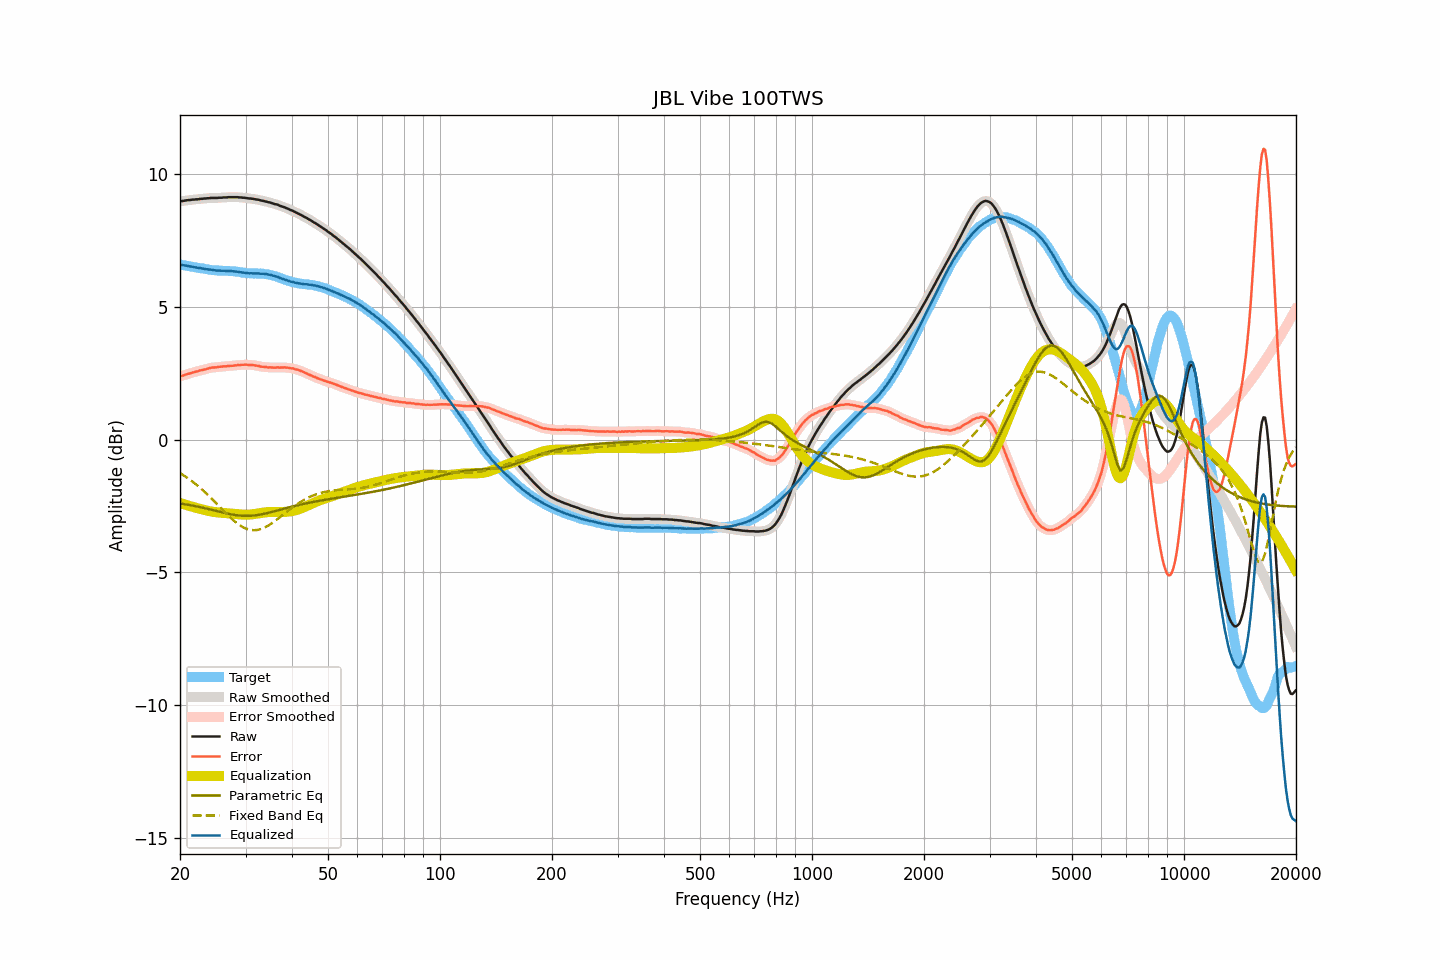

Source data for this figure (header and first rows):
frequency, raw, smoothed, error, error_smoothed, equalization, parametric_eq, fixed_band_eq, equalized_raw, equalized_smoothed, target
20.00, 8.98, 8.98, 2.39, 2.38, -2.38, -2.40, -1.26, 6.60, 6.60, 6.60
20.20, 8.98, 8.99, 2.40, 2.40, -2.40, -2.41, -1.30, 6.58, 6.58, 6.58
20.40, 8.99, 9.00, 2.42, 2.42, -2.42, -2.42, -1.33, 6.57, 6.57, 6.57
20.61, 9.00, 9.00, 2.44, 2.44, -2.44, -2.43, -1.37, 6.56, 6.56, 6.56
20.81, 9.01, 9.01, 2.46, 2.46, -2.46, -2.44, -1.41, 6.55, 6.55, 6.55
21.02, 9.02, 9.02, 2.48, 2.48, -2.48, -2.45, -1.46, 6.54, 6.54, 6.54
21.23, 9.02, 9.03, 2.49, 2.50, -2.50, -2.46, -1.50, 6.53, 6.53, 6.53
21.44, 9.03, 9.03, 2.51, 2.51, -2.51, -2.47, -1.54, 6.52, 6.52, 6.52
21.66, 9.04, 9.04, 2.53, 2.53, -2.53, -2.48, -1.59, 6.51, 6.51, 6.51
21.87, 9.04, 9.05, 2.55, 2.55, -2.55, -2.49, -1.64, 6.49, 6.50, 6.50
22.09, 9.05, 9.05, 2.57, 2.56, -2.56, -2.51, -1.68, 6.49, 6.49, 6.49
22.31, 9.05, 9.06, 2.58, 2.58, -2.58, -2.52, -1.74, 6.47, 6.48, 6.48
22.54, 9.06, 9.06, 2.60, 2.60, -2.60, -2.53, -1.79, 6.47, 6.47, 6.46
22.76, 9.07, 9.07, 2.62, 2.61, -2.61, -2.55, -1.84, 6.46, 6.46, 6.45
22.99, 9.07, 9.08, 2.62, 2.63, -2.63, -2.56, -1.89, 6.44, 6.45, 6.45
23.22, 9.08, 9.08, 2.64, 2.64, -2.64, -2.57, -1.95, 6.44, 6.44, 6.44
23.45, 9.08, 9.08, 2.65, 2.65, -2.66, -2.59, -2.00, 6.42, 6.43, 6.43
23.69, 9.09, 9.09, 2.67, 2.67, -2.67, -2.60, -2.06, 6.42, 6.42, 6.42
23.92, 9.09, 9.10, 2.69, 2.69, -2.69, -2.61, -2.12, 6.41, 6.41, 6.41
24.16, 9.10, 9.10, 2.71, 2.71, -2.70, -2.63, -2.18, 6.40, 6.40, 6.40
24.40, 9.10, 9.10, 2.72, 2.72, -2.71, -2.64, -2.24, 6.39, 6.39, 6.38
24.65, 9.10, 9.10, 2.72, 2.72, -2.72, -2.66, -2.30, 6.38, 6.38, 6.38
24.89, 9.10, 9.10, 2.72, 2.72, -2.73, -2.67, -2.36, 6.38, 6.38, 6.38
25.14, 9.10, 9.11, 2.72, 2.73, -2.74, -2.69, -2.42, 6.37, 6.37, 6.38
25.39, 9.11, 9.11, 2.75, 2.74, -2.74, -2.70, -2.48, 6.37, 6.37, 6.37
25.65, 9.11, 9.11, 2.75, 2.75, -2.75, -2.72, -2.55, 6.37, 6.37, 6.37
25.91, 9.11, 9.12, 2.75, 2.75, -2.75, -2.73, -2.61, 6.36, 6.37, 6.36
26.16, 9.12, 9.12, 2.76, 2.76, -2.76, -2.75, -2.67, 6.37, 6.36, 6.36
26.43, 9.12, 9.12, 2.76, 2.76, -2.76, -2.76, -2.73, 6.36, 6.36, 6.36
26.69, 9.12, 9.13, 2.77, 2.77, -2.77, -2.78, -2.79, 6.35, 6.36, 6.36
26.96, 9.13, 9.13, 2.78, 2.77, -2.77, -2.79, -2.85, 6.36, 6.36, 6.36
27.23, 9.13, 9.13, 2.78, 2.78, -2.78, -2.80, -2.91, 6.35, 6.35, 6.35
27.50, 9.13, 9.13, 2.78, 2.78, -2.78, -2.81, -2.97, 6.35, 6.35, 6.35
27.77, 9.13, 9.13, 2.78, 2.79, -2.79, -2.82, -3.02, 6.34, 6.34, 6.35
28.05, 9.13, 9.13, 2.80, 2.80, -2.80, -2.83, -3.07, 6.34, 6.34, 6.34
28.33, 9.13, 9.13, 2.80, 2.80, -2.80, -2.84, -3.12, 6.33, 6.33, 6.33
28.62, 9.13, 9.13, 2.81, 2.81, -2.81, -2.85, -3.17, 6.33, 6.32, 6.32
28.90, 9.12, 9.13, 2.81, 2.81, -2.81, -2.86, -3.21, 6.31, 6.31, 6.32
29.19, 9.12, 9.12, 2.82, 2.82, -2.82, -2.86, -3.25, 6.31, 6.30, 6.30
29.48, 9.11, 9.12, 2.82, 2.82, -2.82, -2.87, -3.29, 6.29, 6.30, 6.29
29.78, 9.11, 9.11, 2.82, 2.83, -2.82, -2.87, -3.32, 6.29, 6.29, 6.29
30.08, 9.10, 9.10, 2.83, 2.82, -2.82, -2.87, -3.34, 6.28, 6.28, 6.28
30.38, 9.09, 9.09, 2.82, 2.82, -2.82, -2.87, -3.37, 6.27, 6.27, 6.27
30.68, 9.08, 9.09, 2.81, 2.82, -2.82, -2.87, -3.38, 6.26, 6.27, 6.27
30.99, 9.08, 9.08, 2.82, 2.82, -2.82, -2.87, -3.40, 6.27, 6.26, 6.26
31.30, 9.07, 9.07, 2.81, 2.81, -2.81, -2.86, -3.40, 6.26, 6.26, 6.26
31.61, 9.06, 9.06, 2.81, 2.80, -2.80, -2.85, -3.41, 6.26, 6.26, 6.26
31.93, 9.05, 9.05, 2.79, 2.80, -2.79, -2.85, -3.40, 6.26, 6.26, 6.26
32.24, 9.04, 9.04, 2.78, 2.78, -2.78, -2.84, -3.40, 6.26, 6.26, 6.26
32.57, 9.03, 9.03, 2.78, 2.77, -2.77, -2.83, -3.39, 6.26, 6.26, 6.25
32.89, 9.01, 9.02, 2.75, 2.76, -2.76, -2.82, -3.37, 6.25, 6.25, 6.26
33.22, 9.00, 9.00, 2.75, 2.75, -2.75, -2.81, -3.35, 6.25, 6.25, 6.26
33.55, 8.99, 8.99, 2.74, 2.74, -2.74, -2.79, -3.33, 6.25, 6.25, 6.25
33.89, 8.97, 8.98, 2.74, 2.74, -2.74, -2.78, -3.30, 6.24, 6.24, 6.24
34.23, 8.96, 8.96, 2.73, 2.73, -2.73, -2.77, -3.26, 6.23, 6.23, 6.23
34.57, 8.94, 8.95, 2.72, 2.73, -2.72, -2.75, -3.23, 6.22, 6.22, 6.22
34.92, 8.93, 8.93, 2.72, 2.72, -2.72, -2.74, -3.19, 6.21, 6.21, 6.21
35.27, 8.91, 8.91, 2.72, 2.72, -2.72, -2.72, -3.15, 6.19, 6.19, 6.19
35.62, 8.89, 8.89, 2.72, 2.72, -2.72, -2.71, -3.11, 6.18, 6.18, 6.18
35.97, 8.87, 8.88, 2.71, 2.72, -2.72, -2.69, -3.06, 6.16, 6.16, 6.16
... 635 more rows
